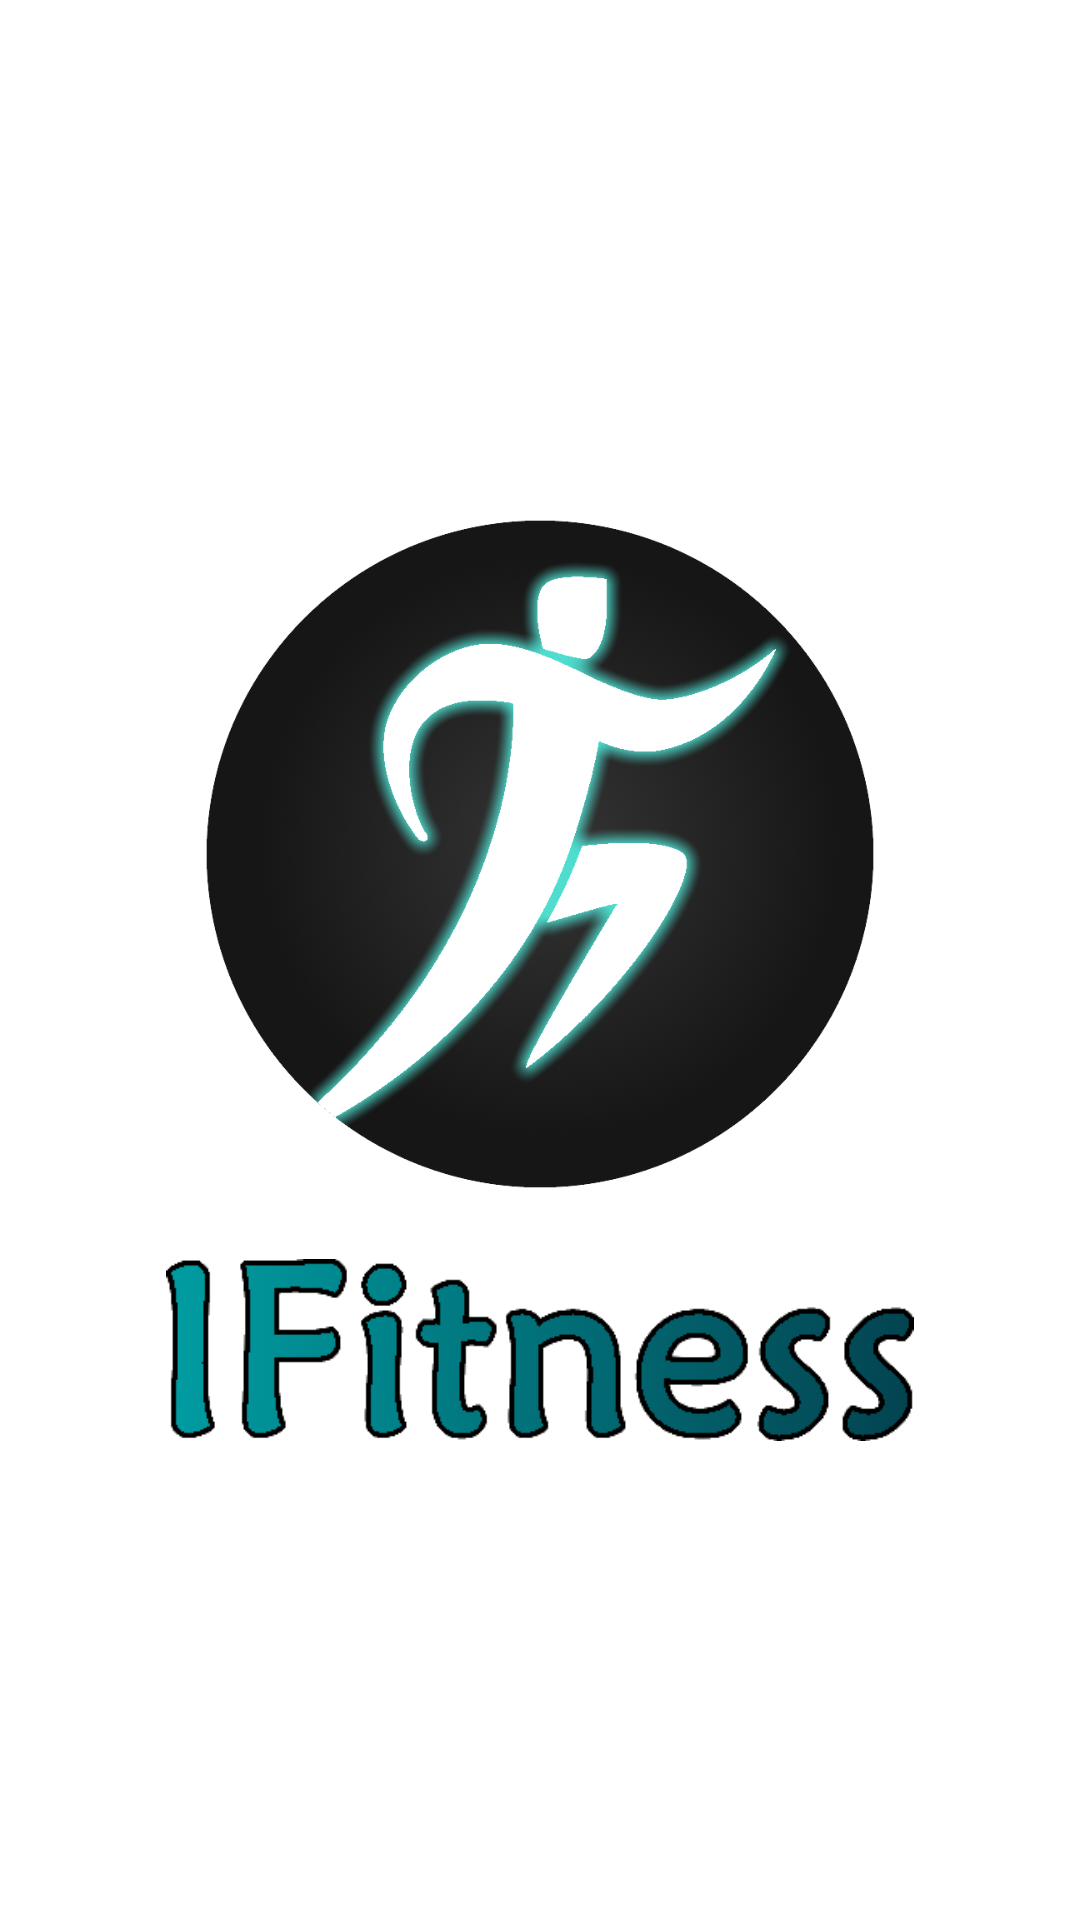

Write the Android layout XML for this screen, with the resource values it uses.
<!-- AndroidManifest.xml: application theme Theme.Ifitnessdmos5 -->
<!-- res/layout/activity_splash.xml -->
<?xml version="1.0" encoding="utf-8"?>
<RelativeLayout xmlns:android="http://schemas.android.com/apk/res/android"
    xmlns:app="http://schemas.android.com/apk/res-auto"
    xmlns:tools="http://schemas.android.com/tools"
    android:layout_width="match_parent"
    android:layout_height="match_parent"
    tools:context=".activitys.SplashActivity"
    android:gravity="center"
    android:background="@color/white">


    <LinearLayout
        android:layout_width="wrap_content"
        android:layout_height="wrap_content"
        android:orientation="vertical">

        <ImageView
            android:layout_width="250dp"
            android:layout_height="wrap_content"
            android:src="@drawable/iftness_ico"
            android:adjustViewBounds="true"/>

        <ImageView
            android:layout_width="250dp"
            android:layout_height="wrap_content"
            android:src="@drawable/iftness_logo"
            android:adjustViewBounds="true"
            android:layout_marginTop="10dp"/>

    </LinearLayout>

</RelativeLayout>
<!-- resources referenced by this layout -->
<resources>
  <color name="white">#FFFFFF</color>
  <!-- drawable iftness_ico: png bitmap (drawable, 360351 bytes) -->
  <!-- drawable iftness_logo: png bitmap (drawable, 26021 bytes) -->
  <style name="Theme.Ifitnessdmos5" parent="Theme.MaterialComponents.Light.NoActionBar">
          
          <item name="colorPrimary">#049595</item>
          <item name="colorPrimaryVariant">@color/black</item>
          
          <item name="colorSecondary">#ADFFFF</item>
          
          <item name="android:statusBarColor" tools:targetApi="l">?attr/colorPrimaryVariant</item>
          
      </style>
  <color name="black">#000000</color>
</resources>
